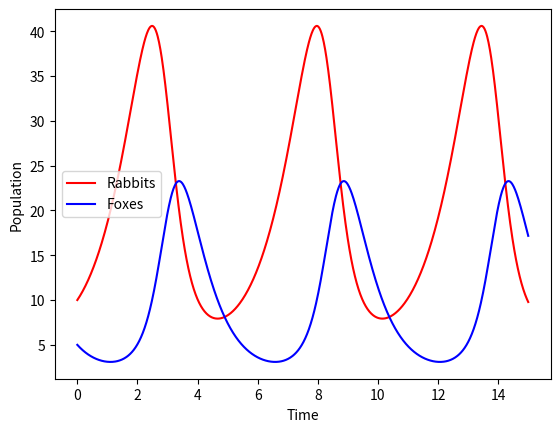

Source code (Python):
# Lotka-Volterra model (predator-prey)
#
# First order, non-linear, differential #equations used to describe the
# dynamics of biological systems in which two species interact, one a predator
# and one its prey. They were proposed independently by Alfred J. Lotka in 1925
# and Vito Volterra in 1926:
# du/dt =  a*u - b*u*v
# dv/dt = -c*v + d*b*u*v
#
# https://scipy-cookbook.readthedocs.io/items/LoktaVolterraTutorial.html

import numpy as np
import matplotlib.pyplot as plt
from scipy import integrate


def dX_dt(X, t, a, b, c, d):
    """ Return the growth rate of fox and rabbit populations. """
    return np.array([ a*X[0] - b*X[0]*X[1],
                     -c*X[1] + d*b*X[0]*X[1] ])

a = 1.   # natural growing rate of rabbits, when there's no fox
b = 0.1  # natural dying rate of rabbits, due to predation
c = 1.5  # natural dying rate of fox, when there's no rabbit
d = 0.75 # the factor describing how many caught rabbits let create a new fox
t = np.linspace(0, 15, 1000)  # time
X0 = np.array([10, 5])           # initials conditions: 10 rabbits and 5 foxes
X, infodict = integrate.odeint(dX_dt, X0, t, full_output=True, args=(a,b,c,d))

rabbits, foxes = X.T

plt.plot(t, rabbits, 'r-', label='Rabbits')
plt.plot(t, foxes  , 'b-', label='Foxes')
plt.legend(loc='best', numpoints=1)
plt.xlabel('Time')
plt.ylabel('Population')
plt.show()
